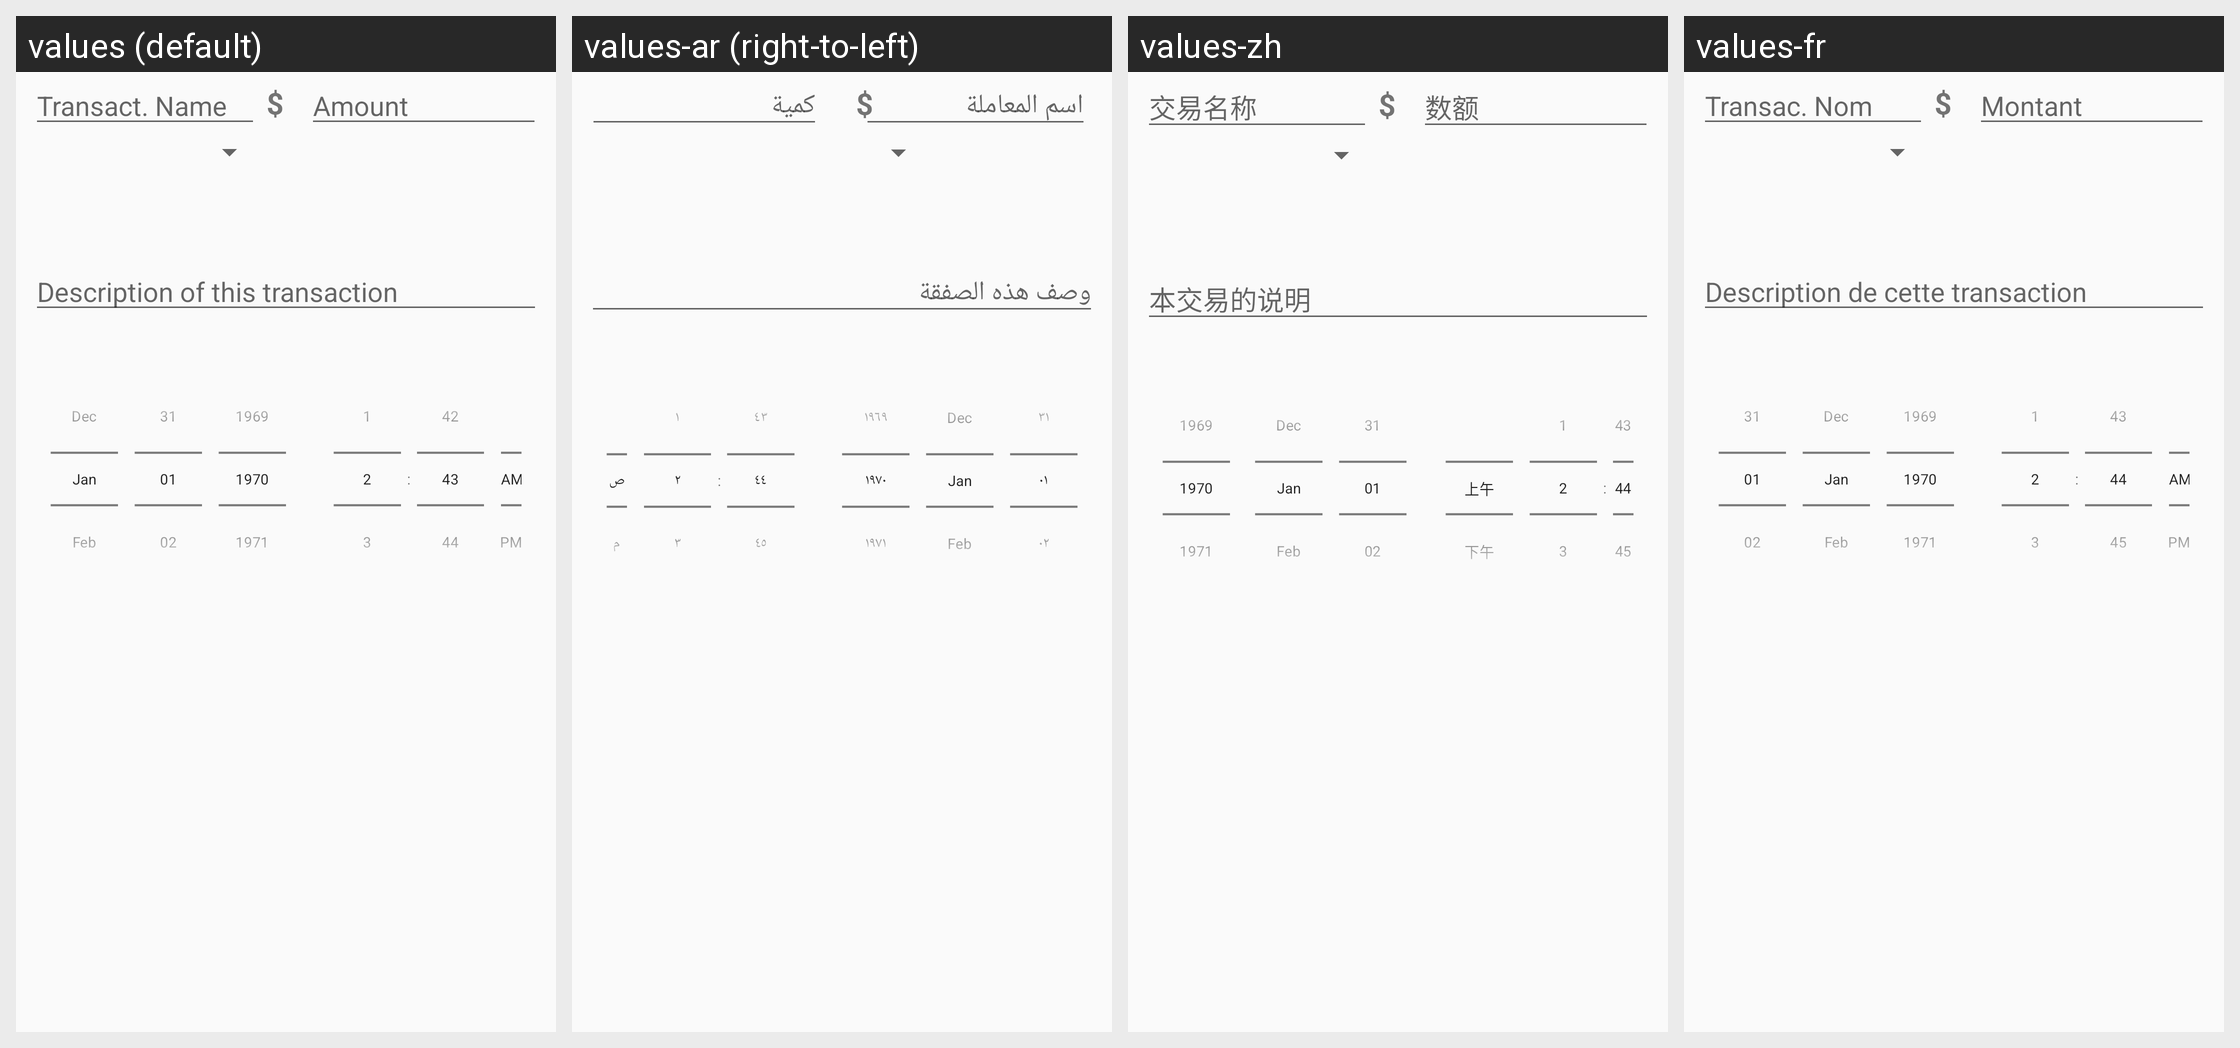

The same Android screen rendered under several of its app's locales, left to right. List the strings drawn on it with the default value and each locale's translation.
Android screen res/layout/dialog_transaction.xml rendered under 4 locales, left to right: values (default), values-ar (right-to-left), values-zh, values-fr. Device: Nexus 5 (rendered at 1080×1920; each locale shown at half size, 540×960, under a caption strip naming it); theme AppTheme.
Other locales in the repository, not shown: values-de, values-es, values-gl, values-hi, values-it, values-pt, values-ro, values-ru.
Strings drawn on this screen, with the default value and each locale's value (text and hints the layout hard-codes, and strings that could not be matched under every locale, appear in the picture but are not listed):

dialog_trans_hint_trans_name
  values: Transact. Name
  values-ar: اسم المعاملة
  values-zh: 交易名称
  values-fr: Transac. Nom

dialog_trans_hint_amount
  values: Amount
  values-ar: كمية
  values-zh: 数额
  values-fr: Montant

dialog_trans_hint_trans_descript
  values: Description of this transaction
  values-ar: وصف هذه الصفقة
  values-zh: 本交易的说明
  values-fr: Description de cette transaction
